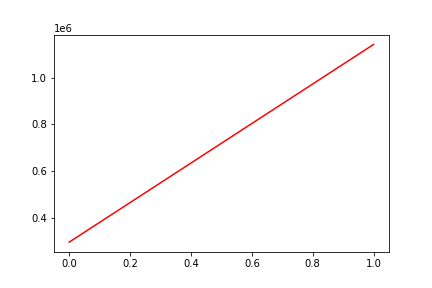

The table this chart was drawn from, first rows:
, date, assets
0, 0, 296219
1, 20171228, 1141642
